Run: headless pygame with SDL's dummy video driver; simulated clock (each Clock.tick advances the game by its frame time, no real sleeping); random seed 0; keys injected as events and as key.get_pressed() state; no mouse input.
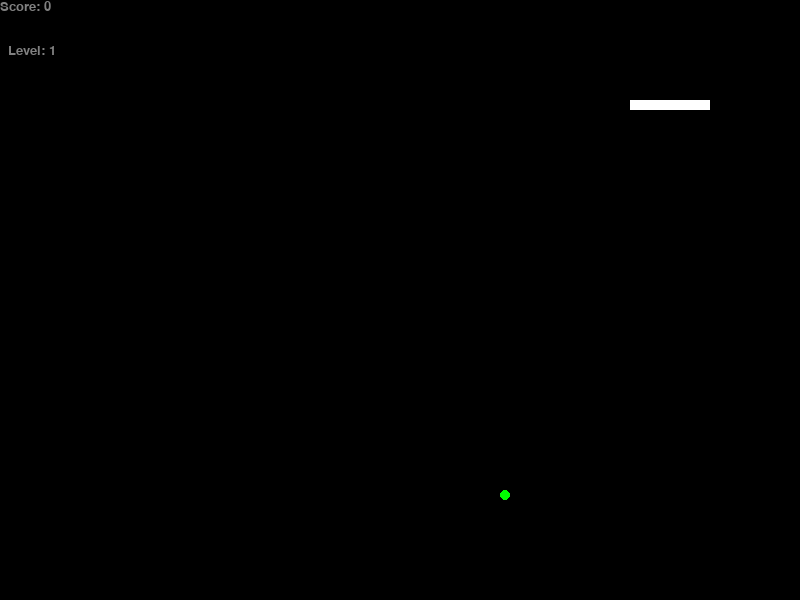
Frame 1 of 2 · flips 1–60 · no input
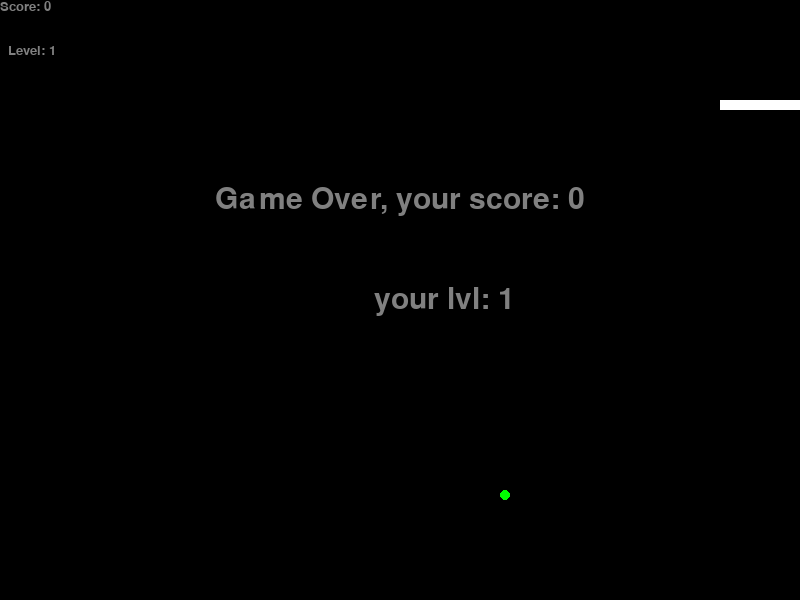
Frame 2 of 2 · flips 61–180 · tapped SPACE, RETURN · held RIGHT (→), D

The pygame program that drew these frames:

import pygame
import random

pygame.init()

width = 800
height = 600

screen = pygame.display.set_mode((width,height))




#variables and their initialization
score = 0
lvl=1
fruit_eaten = False

fr_x = random.randrange(1, width//10)*10
fr_y = random.randrange(1,height//10)*10
fruit_coor = [fr_x,fr_y]

head_square = [100,100]

squares = [
    [30,100],
    [40,100],
    [50,100],
    [60,100],
    [70,100],
    [80,100],
    [90,100],
    [100,100]
]

direction = "right"
next_dir = "right"

done = False
def game_over(font,size,color):
    global done
    g_o_font = pygame.font.SysFont(font,size)

    g_o_surface = g_o_font.render(f"Game Over, your score: {score}", True, color)
    g_o_rect = g_o_surface.get_rect(center=(screen.get_width() // 2, screen.get_height() // 2 -100))

    screen.blit(g_o_surface,g_o_rect)

    g_o_surface = g_o_font.render(f"           your lvl: {lvl}", True, color)
    g_o_rect = g_o_surface.get_rect(center=(screen.get_width() // 2, screen.get_height() // 2 ))

    screen.blit(g_o_surface,g_o_rect)

    pygame.display.update()

    pygame.time.delay(4000)
    pygame.quit()


#снижаю задержку в зависимости от уровня
def get_delay(level, max_delay=200, min_delay=100, max_level=11):
    return max_delay - (level - 1) * (max_delay - min_delay) / (max_level - 1)


def generate_fruit():
    #Генерирует координаты фрукта так, чтобы он не появлялся на змейке.
    while True:
        fr_x = random.randrange(1, width // 10) * 10
        fr_y = random.randrange(1, height // 10) * 10
        fruit_coor = [fr_x, fr_y]

        if fruit_coor not in squares:
            return fruit_coor




#start of gameplay loop
while not done:
    #gameplay even conditions
    for event in pygame.event.get():
        if event.type == pygame.QUIT:
            done = True
        if event.type == pygame.KEYDOWN:
            if event.key == pygame.K_DOWN:
                next_dir = "down"
            if event.key == pygame.K_UP:
                next_dir = "up"
            if event.key == pygame.K_LEFT:
                next_dir = "left"
            if event.key == pygame.K_RIGHT:
                next_dir = "right"
    for square in squares[:-1]:
        if head_square[0] == square[0] and head_square[1] == square[1]:
            game_over("times new roman",45,(128,128,128))

    #scene logic

    
    
    if next_dir == "right" and direction != "left":
        direction = "right"
    if next_dir == "up" and direction != "down":
        direction = "up"
    if next_dir == "left" and direction != "right":
        direction = "left"
    if next_dir == "down" and direction != "up":
        direction = "down"

    
    #movement logic

    if direction == "right":
        if head_square[0]+10==width:
            game_over("times new roman",45,(128,128,128))
        else:
            head_square[0] += 10
    if direction == "left":
        if head_square[0]-10==-10:
            game_over("times new roman",45,(128,128,128))
        else:
            head_square[0] -= 10
    if direction == "up":
        if head_square[1]-10==-10:
            game_over("times new roman",45,(128,128,128))
        else:
            head_square[1] -= 10
    if direction == "down":
        if head_square[1]+10==height:
            game_over("times new roman",45,(128,128,128))
        else:
            head_square[1] += 10

    #вставляем координаты головы в лист
    new_square = [head_square[0],head_square[1]]
    squares.append(new_square)
    squares.pop(0)

    #поглощаем фрукты
    if head_square[0] == fruit_coor[0] and head_square[1] == fruit_coor[1]:
        fruit_eaten = True
        score +=10
        lvl=score//30+1
    #обновляем фрукты
    if fruit_eaten:
        fruit_coor = generate_fruit()
        fruit_eaten = False
    

    #drawing section
    screen.fill((0,0,0))

    score_font = pygame.font.SysFont("times new roman",20)
    score_surface = score_font.render("Score: "+str(score), True, (128,128,128))
    score_rect = score_surface.get_rect()
    lvl_surface = score_font.render("Level: "+str(lvl), True, (128,128,128))
    lvl_rect = lvl_surface.get_rect(center=(32,50))

    screen.blit(score_surface,score_rect)
    screen.blit(lvl_surface,lvl_rect)



    if not fruit_eaten:
        pygame.draw.circle(screen,(0,255,0),(fruit_coor[0]+5,fruit_coor[1]+5),5)

    for el in squares:
        pygame.draw.rect(screen,(255,255,255),
                         pygame.Rect(el[0],el[1],10,10))

     

    
    zaderzhka=int(get_delay(lvl))
    pygame.display.flip()
    pygame.time.delay(zaderzhka)
pygame.quit()
